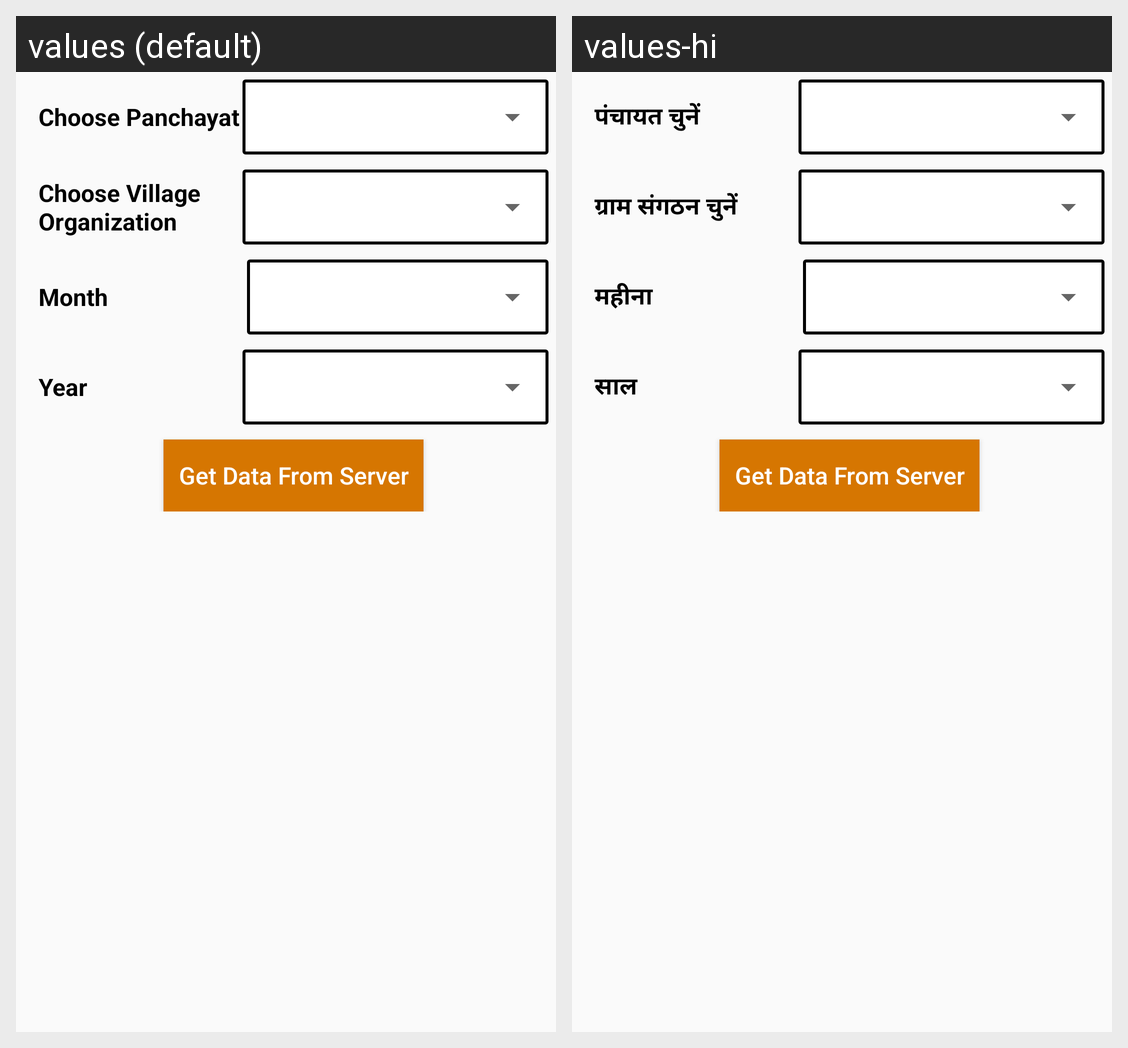

Strings drawn on this Android screen and how each of the app's shown locales translates them:
Android screen res/layout/datadownload_home.xml rendered under 2 locales, left to right: values (default), values-hi. Device: Nexus 5 (rendered at 1080×1920; each locale shown at half size, 540×960, under a caption strip naming it); theme AppTheme.
Strings drawn on this screen, with the default value and each locale's value (text and hints the layout hard-codes, and strings that could not be matched under every locale, appear in the picture but are not listed):

choose_panchyat
  values: Choose Panchayat
  values-hi: पंचायत चुनें

vo_choose
  values: Choose Village Organization
  values-hi: ग्राम संगठन चुनें

month
  values: Month
  values-hi: महीना

year
  values: Year
  values-hi: साल
